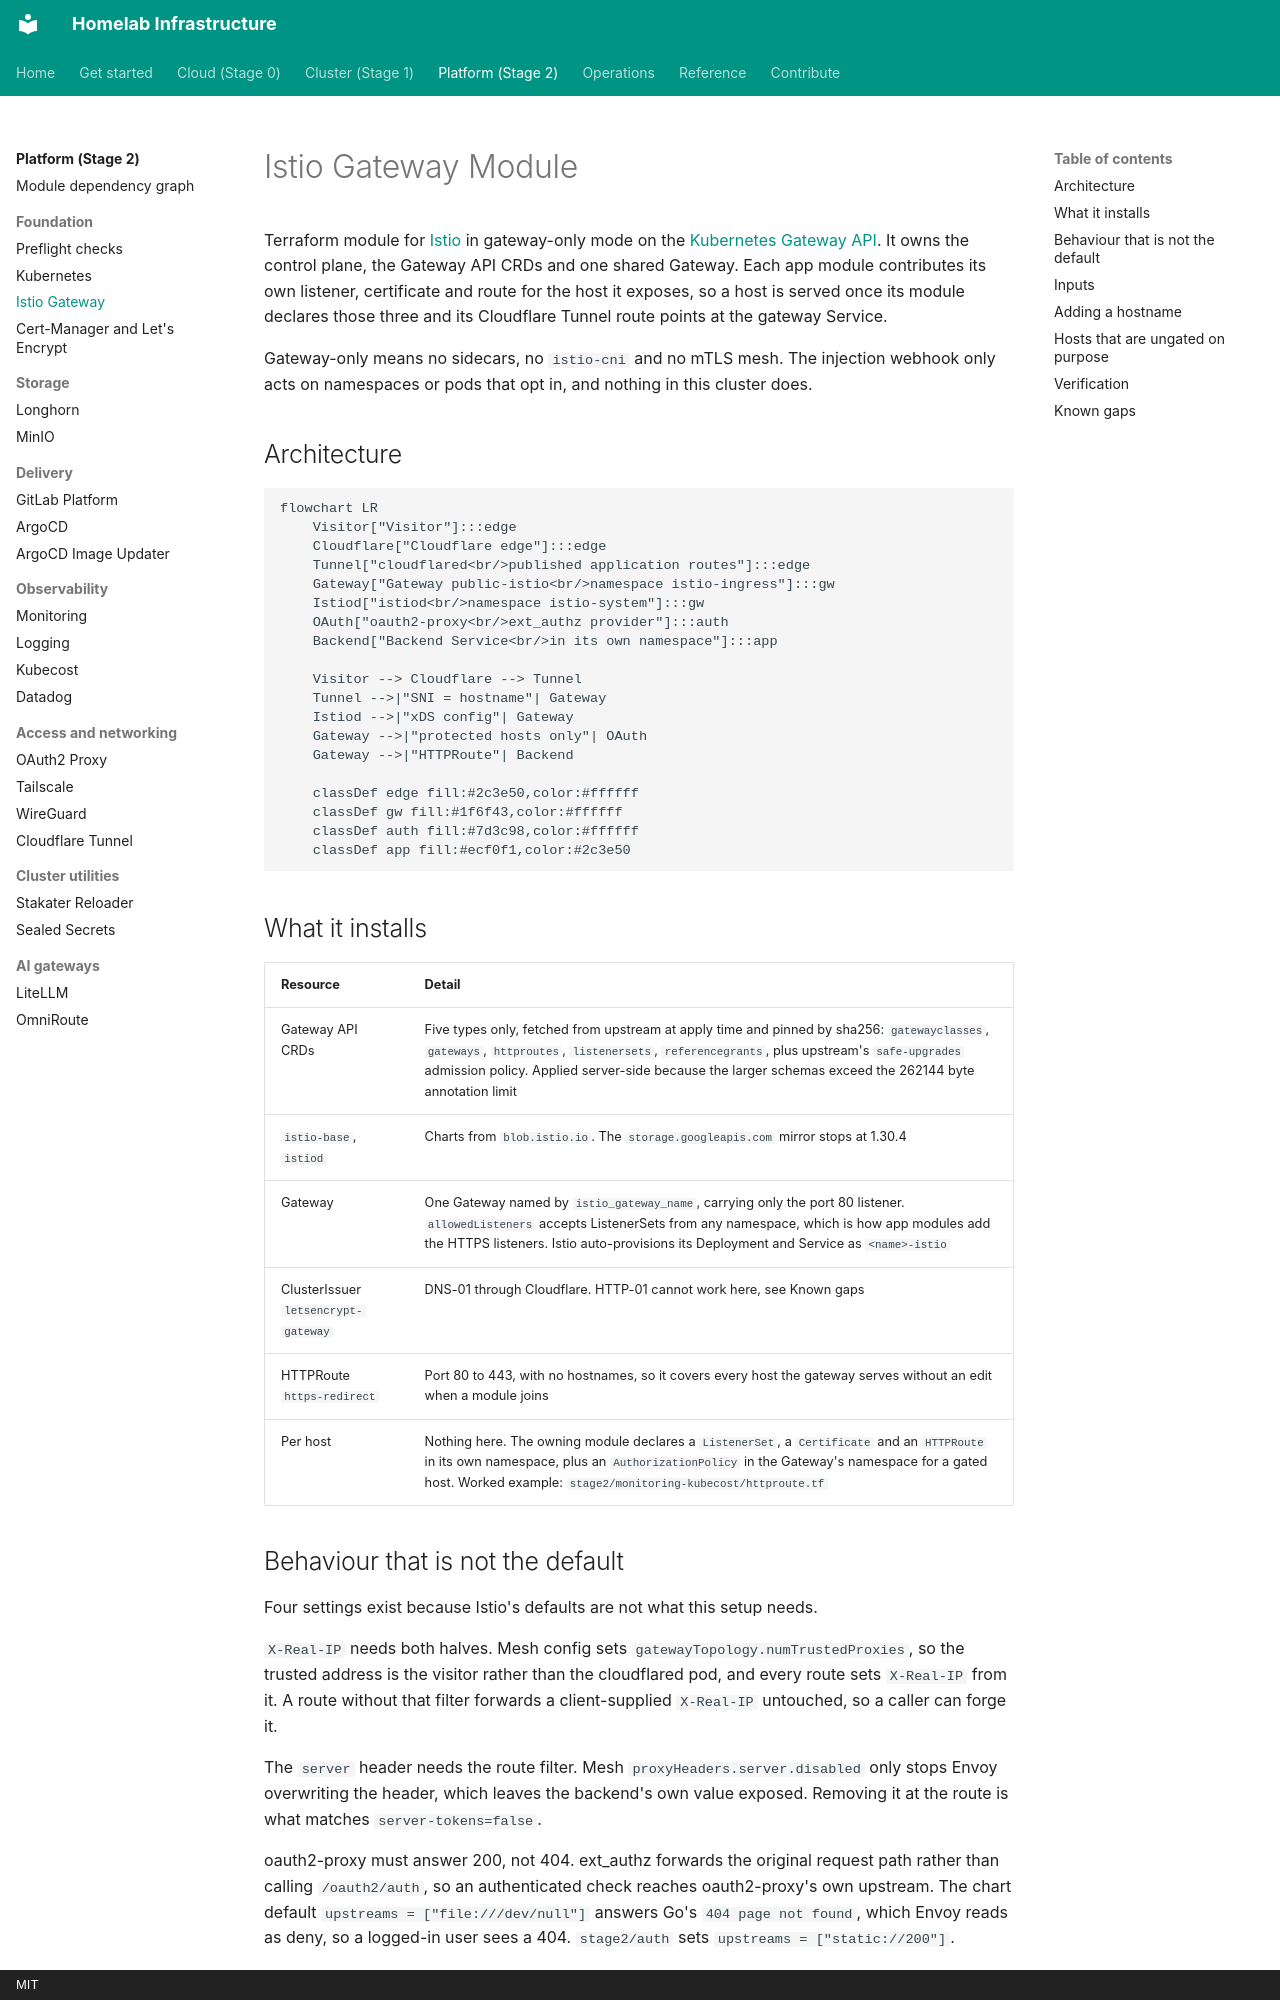

repository: chrisleekr/homelab-infrastructure · page: stage2/istio-gateway/index.html · generator: mkdocs · copyright: MIT

# Istio Gateway Module

Terraform module for [Istio](https://istio.io/) in gateway-only mode on the [Kubernetes Gateway API](https://gateway-api.sigs.k8s.io/). It owns the control plane, the Gateway API CRDs and one shared Gateway. Each app module contributes its own listener, certificate and route for the host it exposes, so a host is served once its module declares those three and its Cloudflare Tunnel route points at the gateway Service.

Gateway-only means no sidecars, no `istio-cni` and no mTLS mesh. The injection webhook only acts on namespaces or pods that opt in, and nothing in this cluster does.

## Architecture

```mermaid
flowchart LR
    Visitor["Visitor"]:::edge
    Cloudflare["Cloudflare edge"]:::edge
    Tunnel["cloudflared<br/>published application routes"]:::edge
    Gateway["Gateway public-istio<br/>namespace istio-ingress"]:::gw
    Istiod["istiod<br/>namespace istio-system"]:::gw
    OAuth["oauth2-proxy<br/>ext_authz provider"]:::auth
    Backend["Backend Service<br/>in its own namespace"]:::app

    Visitor --> Cloudflare --> Tunnel
    Tunnel -->|"SNI = hostname"| Gateway
    Istiod -->|"xDS config"| Gateway
    Gateway -->|"protected hosts only"| OAuth
    Gateway -->|"HTTPRoute"| Backend

    classDef edge fill:#2c3e50,color:#ffffff
    classDef gw fill:#1f6f43,color:#ffffff
    classDef auth fill:#7d3c98,color:#ffffff
    classDef app fill:#ecf0f1,color:#2c3e50
```

## What it installs

| Resource | Detail |
|---|---|
| Gateway API CRDs | Five types only, fetched from upstream at apply time and pinned by sha256: `gatewayclasses`, `gateways`, `httproutes`, `listenersets`, `referencegrants`, plus upstream's `safe-upgrades` admission policy. Applied server-side because the larger schemas exceed the 262144 byte annotation limit |
| `istio-base`, `istiod` | Charts from `blob.istio.io`. The `storage.googleapis.com` mirror stops at 1.30.4 |
| Gateway | One Gateway named by `istio_gateway_name`, carrying only the port 80 listener. `allowedListeners` accepts ListenerSets from any namespace, which is how app modules add the HTTPS listeners. Istio auto-provisions its Deployment and Service as `<name>-istio` |
| ClusterIssuer `letsencrypt-gateway` | DNS-01 through Cloudflare. HTTP-01 cannot work here, see Known gaps |
| HTTPRoute `https-redirect` | Port 80 to 443, with no hostnames, so it covers every host the gateway serves without an edit when a module joins |
| Per host | Nothing here. The owning module declares a `ListenerSet`, a `Certificate` and an `HTTPRoute` in its own namespace, plus an `AuthorizationPolicy` in the Gateway's namespace for a gated host. Worked example: `stage2/monitoring-kubecost/httproute.tf` |
